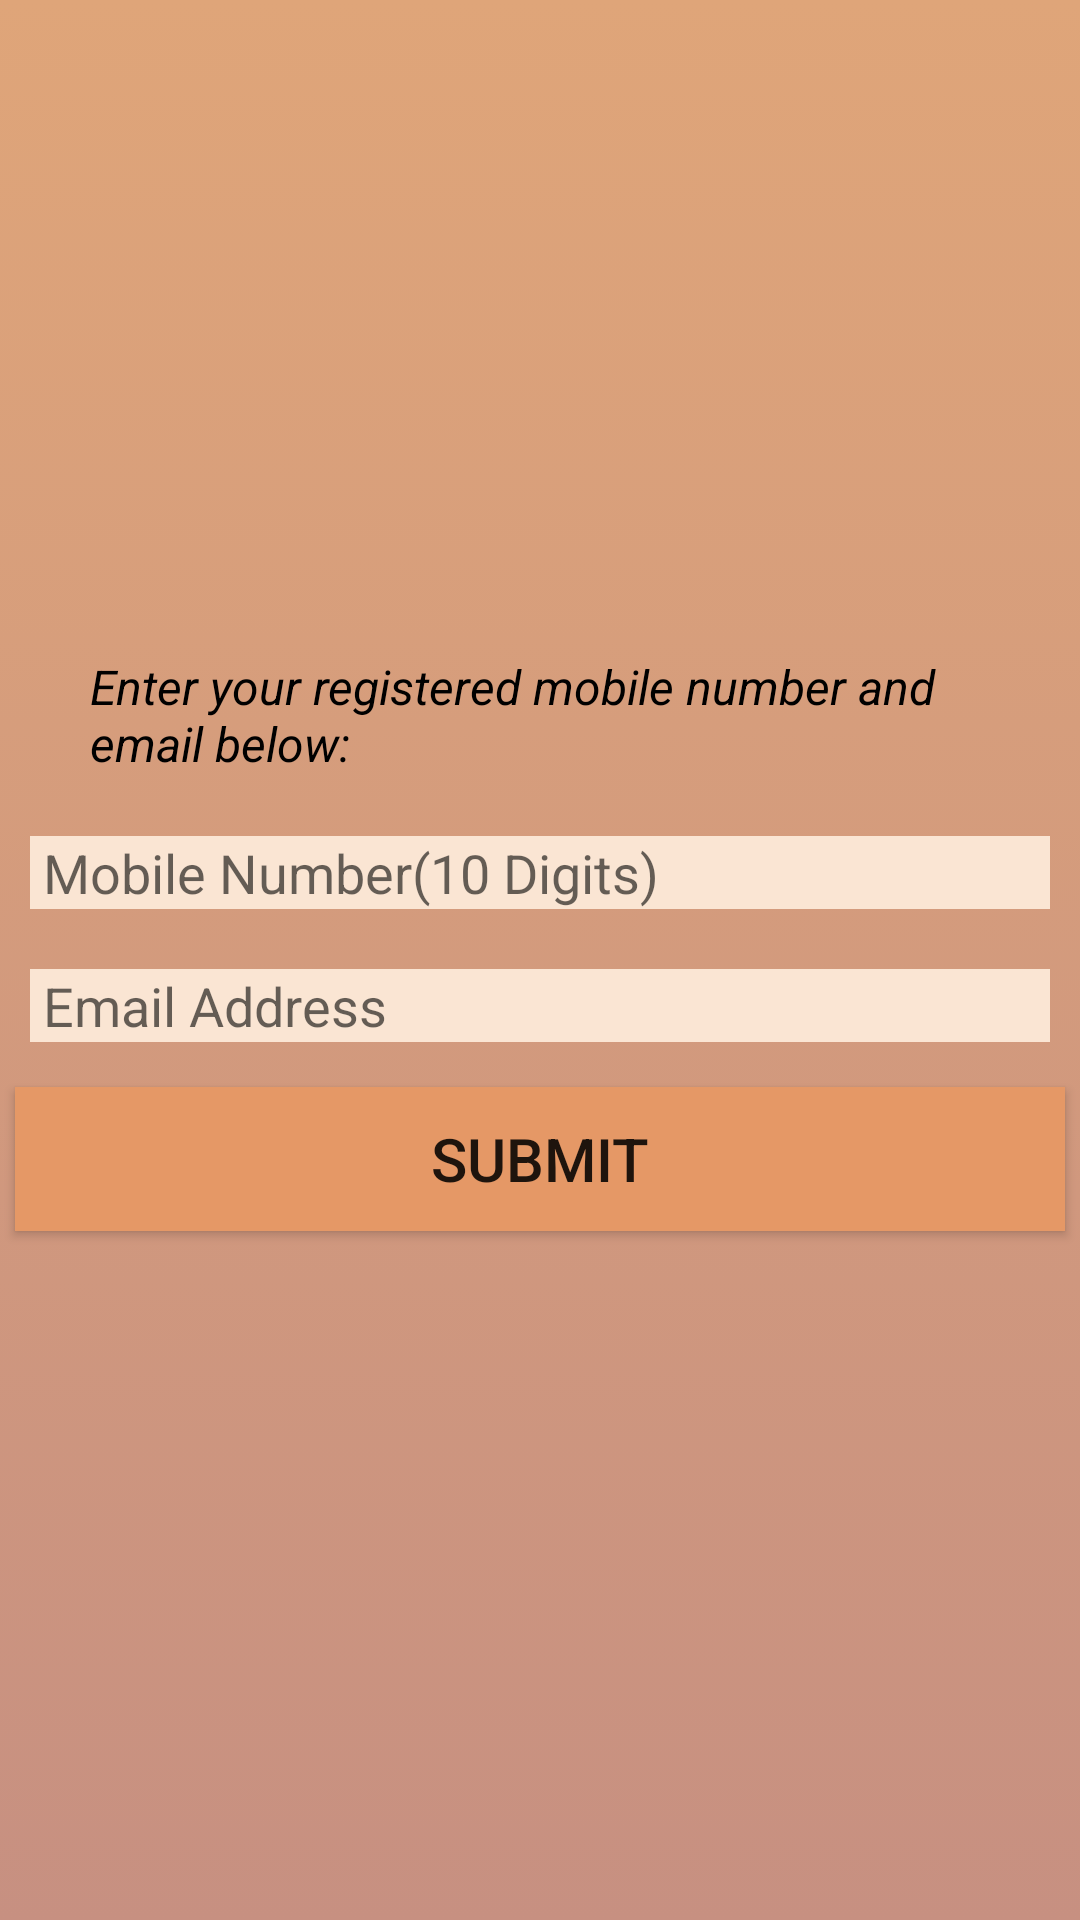

Write the Android layout XML for this screen, with the resource values it uses.
<!-- AndroidManifest.xml: application theme AppTheme -->
<!-- res/layout/activity_forget_password.xml -->
<?xml version="1.0" encoding="utf-8"?>

<RelativeLayout xmlns:android="http://schemas.android.com/apk/res/android"
    xmlns:app="http://schemas.android.com/apk/res-auto"
    xmlns:tools="http://schemas.android.com/tools"
    android:layout_width="match_parent"
    android:layout_height="match_parent"
    tools:context=".ForgetPasswordActivity"
    android:background="@drawable/gradient_bacground">
    <ImageView android:id="@+id/img_chef"
        android:layout_width="128dp"
        android:layout_height="128dp"
        android:src="@drawable/chef"
        android:layout_centerHorizontal="true"
        android:layout_marginTop="30dp"
        />
    <TextView android:id="@+id/tex_header"
        android:layout_width="wrap_content"
        android:layout_height="wrap_content"
        android:text="Enter your registered mobile number and email below:"
        android:textSize="16sp"
        android:textColor="#000"
        android:textStyle="italic"
        android:layout_below="@id/img_chef"
        android:layout_marginLeft="20dp"

        android:layout_marginTop="50dp"
        android:padding="10dp"
        />
    <EditText android:id="@+id/txt_mob"
        android:layout_width="match_parent"
        android:layout_height="wrap_content"
        android:hint=" Mobile Number(10 Digits)"
        android:maxLength="10"
        android:maxLines="1"
        android:layout_below="@id/tex_header"
        android:layout_marginTop="10dp"
        android:layout_margin="10dp"
        android:inputType="phone"

        android:background="#FAE5D3"

        />
    <EditText android:id="@+id/txt_em"
        android:layout_width="match_parent"
        android:layout_height="wrap_content"
        android:hint=" Email Address"
        android:layout_below="@id/txt_mob"
        android:layout_marginTop="10dp"
        android:layout_margin="10dp"

        android:background="#FAE5D3"

        />
    <Button android:id="@+id/btn_submit"
        android:layout_width="match_parent"
        android:layout_height="wrap_content"
        android:layout_below="@id/txt_em"
        android:layout_margin="5dp"
        android:text="Submit"
        android:textSize="20dp"
        android:background="#E59866 "
        />
</RelativeLayout>
<!-- resources referenced by this layout -->
<resources>
  <!-- drawable gradient_bacground (drawable) -->
  <?xml version="1.0" encoding="utf-8"?>
  
  <selector xmlns:android="http://schemas.android.com/apk/res/android">
      <item>
          <shape>
              <gradient android:angle="90" android:startColor="@color/first" android:endColor="@color/second" android:type="linear"/>
          </shape>
      </item>
  
  </selector>
  <style name="AppTheme" parent="Theme.AppCompat.Light.DarkActionBar">
          
          <item name="colorPrimary">#d9a384</item>
          <item name="colorPrimaryDark">#bf6b63</item>
          <item name="colorAccent">@color/colorAccent</item>
      </style>
  <color name="first">#c79081</color>
  <color name="second">#dfa579</color>
  <color name="colorAccent">#03DAC5</color>
</resources>
